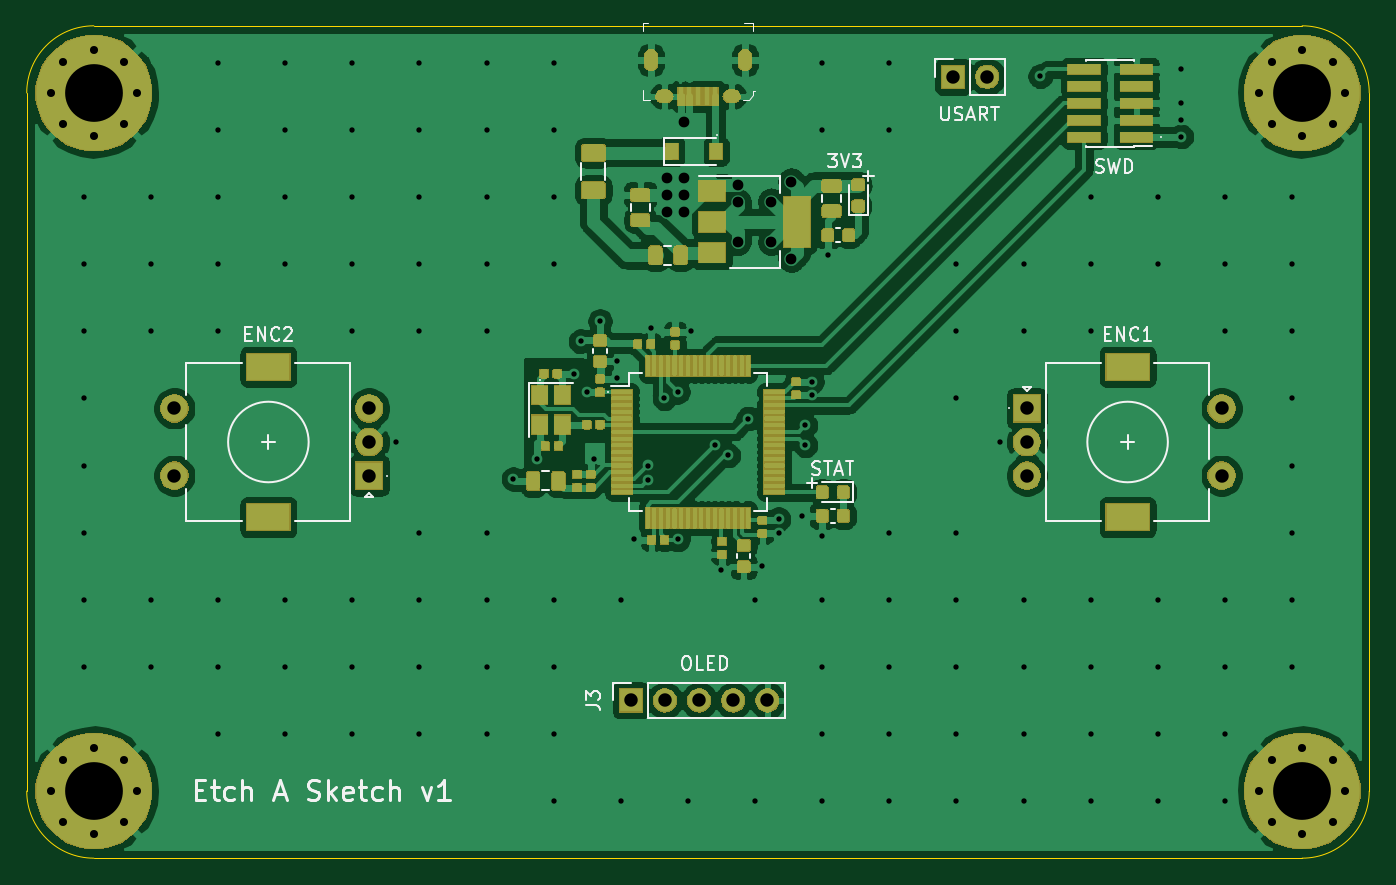
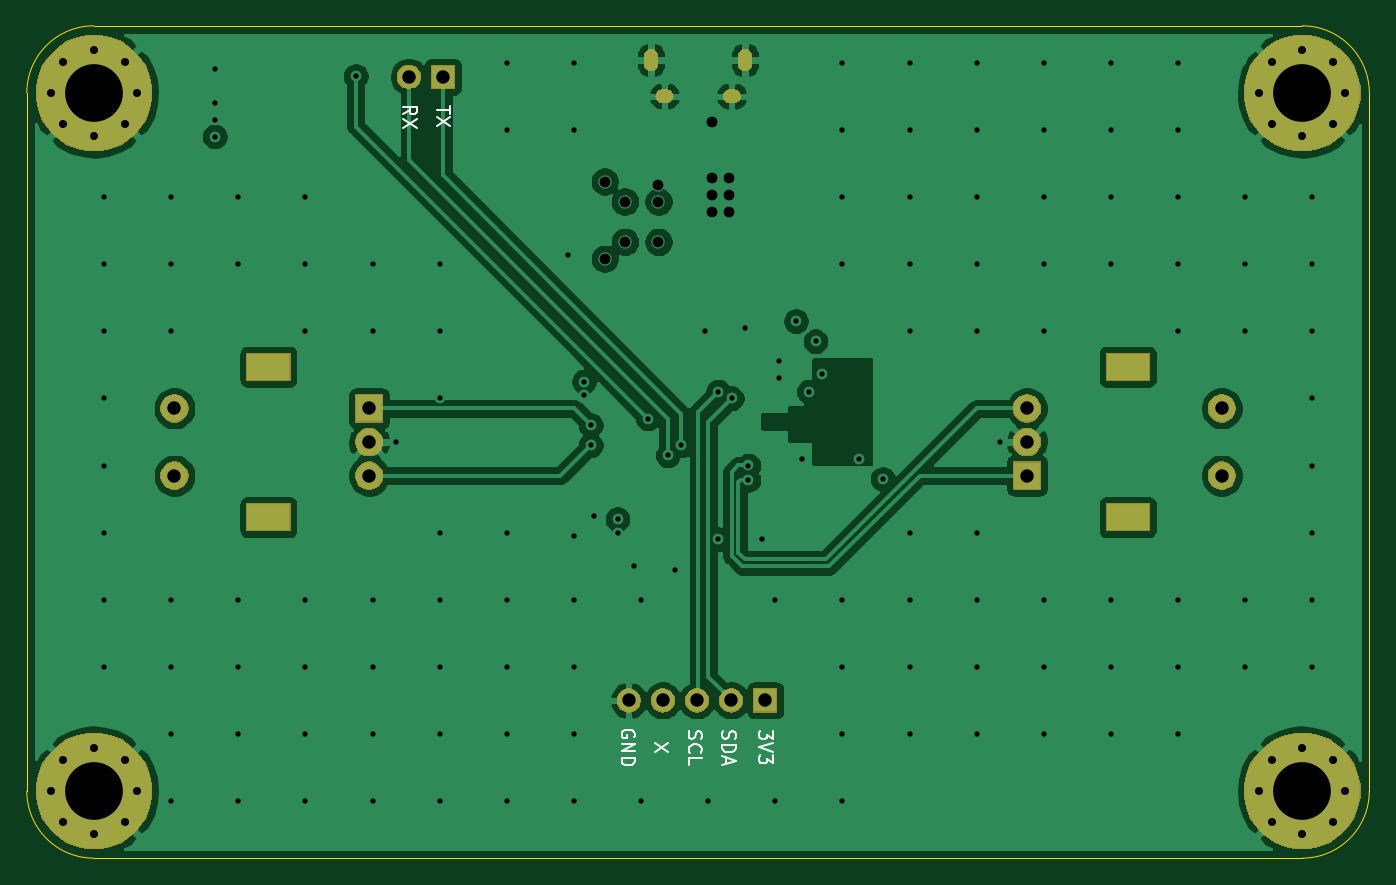
Circuit board: 12 layer files. Board 100.0 x 62.0 mm.
- bottom_copper: etch-a-sketch-B_Cu.gbr (92652 bytes)
- bottom_mask: etch-a-sketch-B_Mask.gbr (21897 bytes)
- paste: etch-a-sketch-B_Paste.gbr (507 bytes)
- bottom_silk: etch-a-sketch-B_SilkS.gbr (4636 bytes)
- outline: etch-a-sketch-Edge_Cuts.gbr (984 bytes)
- top_copper: etch-a-sketch-F_Cu.gbr (360452 bytes)
- top_mask: etch-a-sketch-F_Mask.gbr (104870 bytes)
- paste: etch-a-sketch-F_Paste.gbr (185154 bytes)
- top_silk: etch-a-sketch-F_SilkS.gbr (15661 bytes)
- inner_copper: etch-a-sketch-In1_Cu.gbr (97539 bytes)
- inner_copper: etch-a-sketch-In2_Cu.gbr (301528 bytes)
- drill: etch-a-sketch.drl (4349 bytes)

=== bottom_copper: etch-a-sketch-B_Cu.gbr (92652 bytes, source omitted) ===
=== bottom_mask: etch-a-sketch-B_Mask.gbr (21897 bytes, source omitted) ===
=== paste: etch-a-sketch-B_Paste.gbr ===
G04 #@! TF.GenerationSoftware,KiCad,Pcbnew,(5.1.5-0-10_14)*
G04 #@! TF.CreationDate,2020-04-18T16:35:32+10:00*
G04 #@! TF.ProjectId,etch-a-sketch,65746368-2d61-42d7-936b-657463682e6b,rev?*
G04 #@! TF.SameCoordinates,Original*
G04 #@! TF.FileFunction,Paste,Bot*
G04 #@! TF.FilePolarity,Positive*
%FSLAX46Y46*%
G04 Gerber Fmt 4.6, Leading zero omitted, Abs format (unit mm)*
G04 Created by KiCad (PCBNEW (5.1.5-0-10_14)) date 2020-04-18 16:35:32*
%MOMM*%
%LPD*%
G04 APERTURE LIST*
G04 APERTURE END LIST*
M02*

=== bottom_silk: etch-a-sketch-B_SilkS.gbr ===
G04 #@! TF.GenerationSoftware,KiCad,Pcbnew,(5.1.5-0-10_14)*
G04 #@! TF.CreationDate,2020-04-18T16:35:32+10:00*
G04 #@! TF.ProjectId,etch-a-sketch,65746368-2d61-42d7-936b-657463682e6b,rev?*
G04 #@! TF.SameCoordinates,Original*
G04 #@! TF.FileFunction,Legend,Bot*
G04 #@! TF.FilePolarity,Positive*
%FSLAX46Y46*%
G04 Gerber Fmt 4.6, Leading zero omitted, Abs format (unit mm)*
G04 Created by KiCad (PCBNEW (5.1.5-0-10_14)) date 2020-04-18 16:35:32*
%MOMM*%
%LPD*%
G04 APERTURE LIST*
%ADD10C,0.150000*%
G04 APERTURE END LIST*
D10*
X74750000Y-72988095D02*
X74702380Y-72892857D01*
X74702380Y-72750000D01*
X74750000Y-72607142D01*
X74845238Y-72511904D01*
X74940476Y-72464285D01*
X75130952Y-72416666D01*
X75273809Y-72416666D01*
X75464285Y-72464285D01*
X75559523Y-72511904D01*
X75654761Y-72607142D01*
X75702380Y-72750000D01*
X75702380Y-72845238D01*
X75654761Y-72988095D01*
X75607142Y-73035714D01*
X75273809Y-73035714D01*
X75273809Y-72845238D01*
X75702380Y-73464285D02*
X74702380Y-73464285D01*
X75702380Y-74035714D01*
X74702380Y-74035714D01*
X75702380Y-74511904D02*
X74702380Y-74511904D01*
X74702380Y-74750000D01*
X74750000Y-74892857D01*
X74845238Y-74988095D01*
X74940476Y-75035714D01*
X75130952Y-75083333D01*
X75273809Y-75083333D01*
X75464285Y-75035714D01*
X75559523Y-74988095D01*
X75654761Y-74892857D01*
X75702380Y-74750000D01*
X75702380Y-74511904D01*
X72202380Y-73416666D02*
X73202380Y-74083333D01*
X72202380Y-74083333D02*
X73202380Y-73416666D01*
X70654761Y-72559523D02*
X70702380Y-72702380D01*
X70702380Y-72940476D01*
X70654761Y-73035714D01*
X70607142Y-73083333D01*
X70511904Y-73130952D01*
X70416666Y-73130952D01*
X70321428Y-73083333D01*
X70273809Y-73035714D01*
X70226190Y-72940476D01*
X70178571Y-72750000D01*
X70130952Y-72654761D01*
X70083333Y-72607142D01*
X69988095Y-72559523D01*
X69892857Y-72559523D01*
X69797619Y-72607142D01*
X69750000Y-72654761D01*
X69702380Y-72750000D01*
X69702380Y-72988095D01*
X69750000Y-73130952D01*
X70607142Y-74130952D02*
X70654761Y-74083333D01*
X70702380Y-73940476D01*
X70702380Y-73845238D01*
X70654761Y-73702380D01*
X70559523Y-73607142D01*
X70464285Y-73559523D01*
X70273809Y-73511904D01*
X70130952Y-73511904D01*
X69940476Y-73559523D01*
X69845238Y-73607142D01*
X69750000Y-73702380D01*
X69702380Y-73845238D01*
X69702380Y-73940476D01*
X69750000Y-74083333D01*
X69797619Y-74130952D01*
X70702380Y-75035714D02*
X70702380Y-74559523D01*
X69702380Y-74559523D01*
X68154761Y-72535714D02*
X68202380Y-72678571D01*
X68202380Y-72916666D01*
X68154761Y-73011904D01*
X68107142Y-73059523D01*
X68011904Y-73107142D01*
X67916666Y-73107142D01*
X67821428Y-73059523D01*
X67773809Y-73011904D01*
X67726190Y-72916666D01*
X67678571Y-72726190D01*
X67630952Y-72630952D01*
X67583333Y-72583333D01*
X67488095Y-72535714D01*
X67392857Y-72535714D01*
X67297619Y-72583333D01*
X67250000Y-72630952D01*
X67202380Y-72726190D01*
X67202380Y-72964285D01*
X67250000Y-73107142D01*
X68202380Y-73535714D02*
X67202380Y-73535714D01*
X67202380Y-73773809D01*
X67250000Y-73916666D01*
X67345238Y-74011904D01*
X67440476Y-74059523D01*
X67630952Y-74107142D01*
X67773809Y-74107142D01*
X67964285Y-74059523D01*
X68059523Y-74011904D01*
X68154761Y-73916666D01*
X68202380Y-73773809D01*
X68202380Y-73535714D01*
X67916666Y-74488095D02*
X67916666Y-74964285D01*
X68202380Y-74392857D02*
X67202380Y-74726190D01*
X68202380Y-75059523D01*
X64452380Y-72511904D02*
X64452380Y-73130952D01*
X64833333Y-72797619D01*
X64833333Y-72940476D01*
X64880952Y-73035714D01*
X64928571Y-73083333D01*
X65023809Y-73130952D01*
X65261904Y-73130952D01*
X65357142Y-73083333D01*
X65404761Y-73035714D01*
X65452380Y-72940476D01*
X65452380Y-72654761D01*
X65404761Y-72559523D01*
X65357142Y-72511904D01*
X64452380Y-73416666D02*
X65452380Y-73750000D01*
X64452380Y-74083333D01*
X64452380Y-74321428D02*
X64452380Y-74940476D01*
X64833333Y-74607142D01*
X64833333Y-74750000D01*
X64880952Y-74845238D01*
X64928571Y-74892857D01*
X65023809Y-74940476D01*
X65261904Y-74940476D01*
X65357142Y-74892857D01*
X65404761Y-74845238D01*
X65452380Y-74750000D01*
X65452380Y-74464285D01*
X65404761Y-74369047D01*
X65357142Y-74321428D01*
X91952380Y-26583333D02*
X91476190Y-26250000D01*
X91952380Y-26011904D02*
X90952380Y-26011904D01*
X90952380Y-26392857D01*
X91000000Y-26488095D01*
X91047619Y-26535714D01*
X91142857Y-26583333D01*
X91285714Y-26583333D01*
X91380952Y-26535714D01*
X91428571Y-26488095D01*
X91476190Y-26392857D01*
X91476190Y-26011904D01*
X90952380Y-26916666D02*
X91952380Y-27583333D01*
X90952380Y-27583333D02*
X91952380Y-26916666D01*
X88452380Y-25988095D02*
X88452380Y-26559523D01*
X89452380Y-26273809D02*
X88452380Y-26273809D01*
X88452380Y-26797619D02*
X89452380Y-27464285D01*
X88452380Y-27464285D02*
X89452380Y-26797619D01*
M02*

=== outline: etch-a-sketch-Edge_Cuts.gbr ===
G04 #@! TF.GenerationSoftware,KiCad,Pcbnew,(5.1.5-0-10_14)*
G04 #@! TF.CreationDate,2020-04-18T16:35:32+10:00*
G04 #@! TF.ProjectId,etch-a-sketch,65746368-2d61-42d7-936b-657463682e6b,rev?*
G04 #@! TF.SameCoordinates,Original*
G04 #@! TF.FileFunction,Profile,NP*
%FSLAX46Y46*%
G04 Gerber Fmt 4.6, Leading zero omitted, Abs format (unit mm)*
G04 Created by KiCad (PCBNEW (5.1.5-0-10_14)) date 2020-04-18 16:35:32*
%MOMM*%
%LPD*%
G04 APERTURE LIST*
%ADD10C,0.050000*%
G04 APERTURE END LIST*
D10*
X120000000Y-77000000D02*
G75*
G02X115000000Y-82000000I-5000000J0D01*
G01*
X115000000Y-20000000D02*
G75*
G02X120000000Y-25000000I0J-5000000D01*
G01*
X25000000Y-82000000D02*
G75*
G02X20000000Y-77000000I0J5000000D01*
G01*
X25000000Y-20000000D02*
X115000000Y-20000000D01*
X20000000Y-25000000D02*
G75*
G02X25000000Y-20000000I5000000J0D01*
G01*
X20000000Y-77000000D02*
X20000000Y-25000000D01*
X115000000Y-82000000D02*
X25000000Y-82000000D01*
X120000000Y-25000000D02*
X120000000Y-77000000D01*
M02*

=== top_copper: etch-a-sketch-F_Cu.gbr (360452 bytes, source omitted) ===
=== top_mask: etch-a-sketch-F_Mask.gbr (104870 bytes, source omitted) ===
=== paste: etch-a-sketch-F_Paste.gbr (185154 bytes, source omitted) ===
=== top_silk: etch-a-sketch-F_SilkS.gbr (15661 bytes, source omitted) ===
=== inner_copper: etch-a-sketch-In1_Cu.gbr (97539 bytes, source omitted) ===
=== inner_copper: etch-a-sketch-In2_Cu.gbr (301528 bytes, source omitted) ===
=== drill: etch-a-sketch.drl ===
M48
; DRILL file {KiCad (5.1.5-0-10_14)} date Saturday, 18 April 2020 at 04:35:29 pm
; FORMAT={-:-/ absolute / inch / decimal}
; #@! TF.CreationDate,2020-04-18T16:35:29+10:00
; #@! TF.GenerationSoftware,Kicad,Pcbnew,(5.1.5-0-10_14)
FMAT,2
INCH
T1C0.0157
T2C0.0197
T3C0.0217
T4C0.0236
T5C0.0315
T6C0.0394
T7C0.0591
T8C0.1693
%
G90
G05
T1
X0.9547Y-1.2894
X0.9547Y-1.4862
X0.9547Y-1.6831
X0.9547Y-1.8799
X0.9547Y-2.0768
X0.9547Y-2.2736
X0.9547Y-2.4705
X0.9547Y-2.6673
X1.1516Y-1.2894
X1.1516Y-1.4862
X1.1516Y-1.6831
X1.1516Y-2.4705
X1.1516Y-2.6673
X1.3484Y-0.8957
X1.3484Y-1.0925
X1.3484Y-1.2894
X1.3484Y-1.4862
X1.3484Y-1.6831
X1.3484Y-2.4705
X1.3484Y-2.6673
X1.3484Y-2.8642
X1.5453Y-0.8957
X1.5453Y-1.0925
X1.5453Y-1.2894
X1.5453Y-1.4862
X1.5453Y-2.4705
X1.5453Y-2.6673
X1.5453Y-2.8642
X1.7421Y-0.8957
X1.7421Y-1.0925
X1.7421Y-1.2894
X1.7421Y-1.4862
X1.7421Y-1.6831
X1.7421Y-2.4705
X1.7421Y-2.6673
X1.7421Y-2.8642
X1.8701Y-2.0079
X1.939Y-0.8957
X1.939Y-1.0925
X1.939Y-1.2894
X1.939Y-1.4862
X1.939Y-1.6831
X1.939Y-2.2736
X1.939Y-2.4705
X1.939Y-2.6673
X1.939Y-2.8642
X2.1358Y-0.8957
X2.1358Y-1.0925
X2.1358Y-1.2894
X2.1358Y-1.4862
X2.1358Y-1.6831
X2.1358Y-2.2736
X2.1358Y-2.4705
X2.1358Y-2.6673
X2.1358Y-2.8642
X2.2146Y-2.1161
X2.2835Y-2.0571
X2.3327Y-0.8957
X2.3327Y-1.0925
X2.3327Y-1.2894
X2.3327Y-1.4862
X2.3327Y-2.4705
X2.3327Y-2.6673
X2.3327Y-2.8642
X2.3327Y-3.061
X2.3937Y-1.8071
X2.4114Y-1.7126
X2.4311Y-1.8602
X2.4508Y-2.0571
X2.4685Y-1.6535
X2.5197Y-1.7717
X2.5197Y-1.8209
X2.5295Y-2.4705
X2.5295Y-3.061
X2.5689Y-2.2933
X2.6083Y-2.0768
X2.6083Y-2.1194
X2.6181Y-1.6732
X2.6575Y-1.8799
X2.6969Y-1.8602
X2.6969Y-2.2933
X2.7264Y-3.061
X2.7362Y-1.6831
X2.8051Y-2.0177
X2.8248Y-2.3819
X2.8445Y-2.0472
X2.9035Y-1.939
X2.9232Y-2.4705
X2.9232Y-3.061
X2.9429Y-2.372
X2.9921Y-2.2343
X2.9921Y-2.2736
X3.061Y-2.2244
X3.0709Y-1.9587
X3.0709Y-2.0177
X3.0906Y-1.8307
X3.0906Y-1.8701
X3.1201Y-0.8957
X3.1201Y-1.0925
X3.1201Y-2.2835
X3.1201Y-2.4705
X3.1201Y-2.6673
X3.1201Y-2.8642
X3.1201Y-3.061
X3.1378Y-1.4606
X3.3169Y-0.8957
X3.3169Y-1.0925
X3.3169Y-2.2736
X3.3169Y-2.4705
X3.3169Y-2.6673
X3.3169Y-2.8642
X3.3169Y-3.061
X3.5138Y-1.4862
X3.5138Y-1.6831
X3.5138Y-1.8799
X3.5138Y-2.2736
X3.5138Y-2.4705
X3.5138Y-2.6673
X3.5138Y-2.8642
X3.5138Y-3.061
X3.6417Y-2.0079
X3.7106Y-1.4862
X3.7106Y-1.6831
X3.7106Y-2.4705
X3.7106Y-2.6673
X3.7106Y-2.8642
X3.7106Y-3.061
X3.7598Y-0.935
X3.9075Y-1.2894
X3.9075Y-1.4862
X3.9075Y-1.6831
X3.9075Y-2.4705
X3.9075Y-2.6673
X3.9075Y-2.8642
X3.9075Y-3.061
X4.1043Y-1.2894
X4.1043Y-1.4862
X4.1043Y-2.4705
X4.1043Y-2.6673
X4.1043Y-2.8642
X4.1043Y-3.061
X4.1732Y-0.9154
X4.1732Y-1.0138
X4.1732Y-1.063
X4.1732Y-1.1122
X4.3012Y-1.2894
X4.3012Y-1.4862
X4.3012Y-1.6831
X4.3012Y-2.4705
X4.3012Y-2.6673
X4.3012Y-2.8642
X4.3012Y-3.061
X4.498Y-1.2894
X4.498Y-1.4862
X4.498Y-1.6831
X4.498Y-1.8799
X4.498Y-2.0768
X4.498Y-2.2736
X4.498Y-2.4705
X4.498Y-2.6673
T4
X0.8573Y-3.0315
X0.8945Y-2.9417
X0.8945Y-3.1213
X0.9843Y-2.9045
X0.9843Y-3.1585
X1.074Y-2.9417
X1.074Y-3.1213
X1.1112Y-3.0315
X4.4006Y-0.9843
X4.4378Y-0.8945
X4.4378Y-1.074
X4.5276Y-0.8573
X4.5276Y-1.1112
X4.6173Y-0.8945
X4.6173Y-1.074
X4.6545Y-0.9843
X0.8573Y-0.9843
X0.8945Y-0.8945
X0.8945Y-1.074
X0.9843Y-0.8573
X0.9843Y-1.1112
X1.074Y-0.8945
X1.074Y-1.074
X1.1112Y-0.9843
X4.4006Y-3.0315
X4.4378Y-2.9417
X4.4378Y-3.1213
X4.5276Y-2.9045
X4.5276Y-3.1585
X4.6173Y-2.9417
X4.6173Y-3.1213
X4.6545Y-3.0315
T5
X2.6654Y-1.2343
X2.6654Y-1.2835
X2.6654Y-1.3327
X2.7146Y-1.0709
X2.7146Y-1.2343
X2.7146Y-1.2835
X2.7146Y-1.3327
X2.872Y-1.2539
X2.872Y-1.3031
X2.872Y-1.4213
X2.9705Y-1.3031
X2.9705Y-1.4213
X3.0295Y-1.2441
X3.0295Y-1.4705
T6
X3.5039Y-0.937
X3.6039Y-0.937
X2.5591Y-2.7657
X2.6591Y-2.7657
X2.7591Y-2.7657
X2.8591Y-2.7657
X2.9591Y-2.7657
X1.2205Y-1.9094
X1.2205Y-2.1063
X1.7913Y-1.9094
X1.7913Y-2.0079
X1.7913Y-2.1063
X3.7205Y-1.9094
X3.7205Y-2.0079
X3.7205Y-2.1063
X4.2913Y-1.9094
X4.2913Y-2.1063
T8
X0.9843Y-3.0315
X4.5276Y-0.9843
X0.9843Y-0.9843
X4.5276Y-3.0315
T2
G00X2.6181Y-0.9006
M15
G01X2.6181Y-0.875
M16
G05
G00X2.8937Y-0.9006
M15
G01X2.8937Y-0.875
M16
G05
T3
G00X2.6634Y-0.9941
M15
G01X2.6516Y-0.9941
M16
G05
G00X2.8602Y-0.9941
M15
G01X2.8484Y-0.9941
M16
G05
T7
G00X1.5217Y-1.7874
M15
G01X1.4705Y-1.7874
M16
G05
G00X1.5217Y-2.2283
M15
G01X1.4705Y-2.2283
M16
G05
G00X3.9902Y-1.7874
M15
G01X4.0413Y-1.7874
M16
G05
G00X3.9902Y-2.2283
M15
G01X4.0413Y-2.2283
M16
G05
T0
M30
